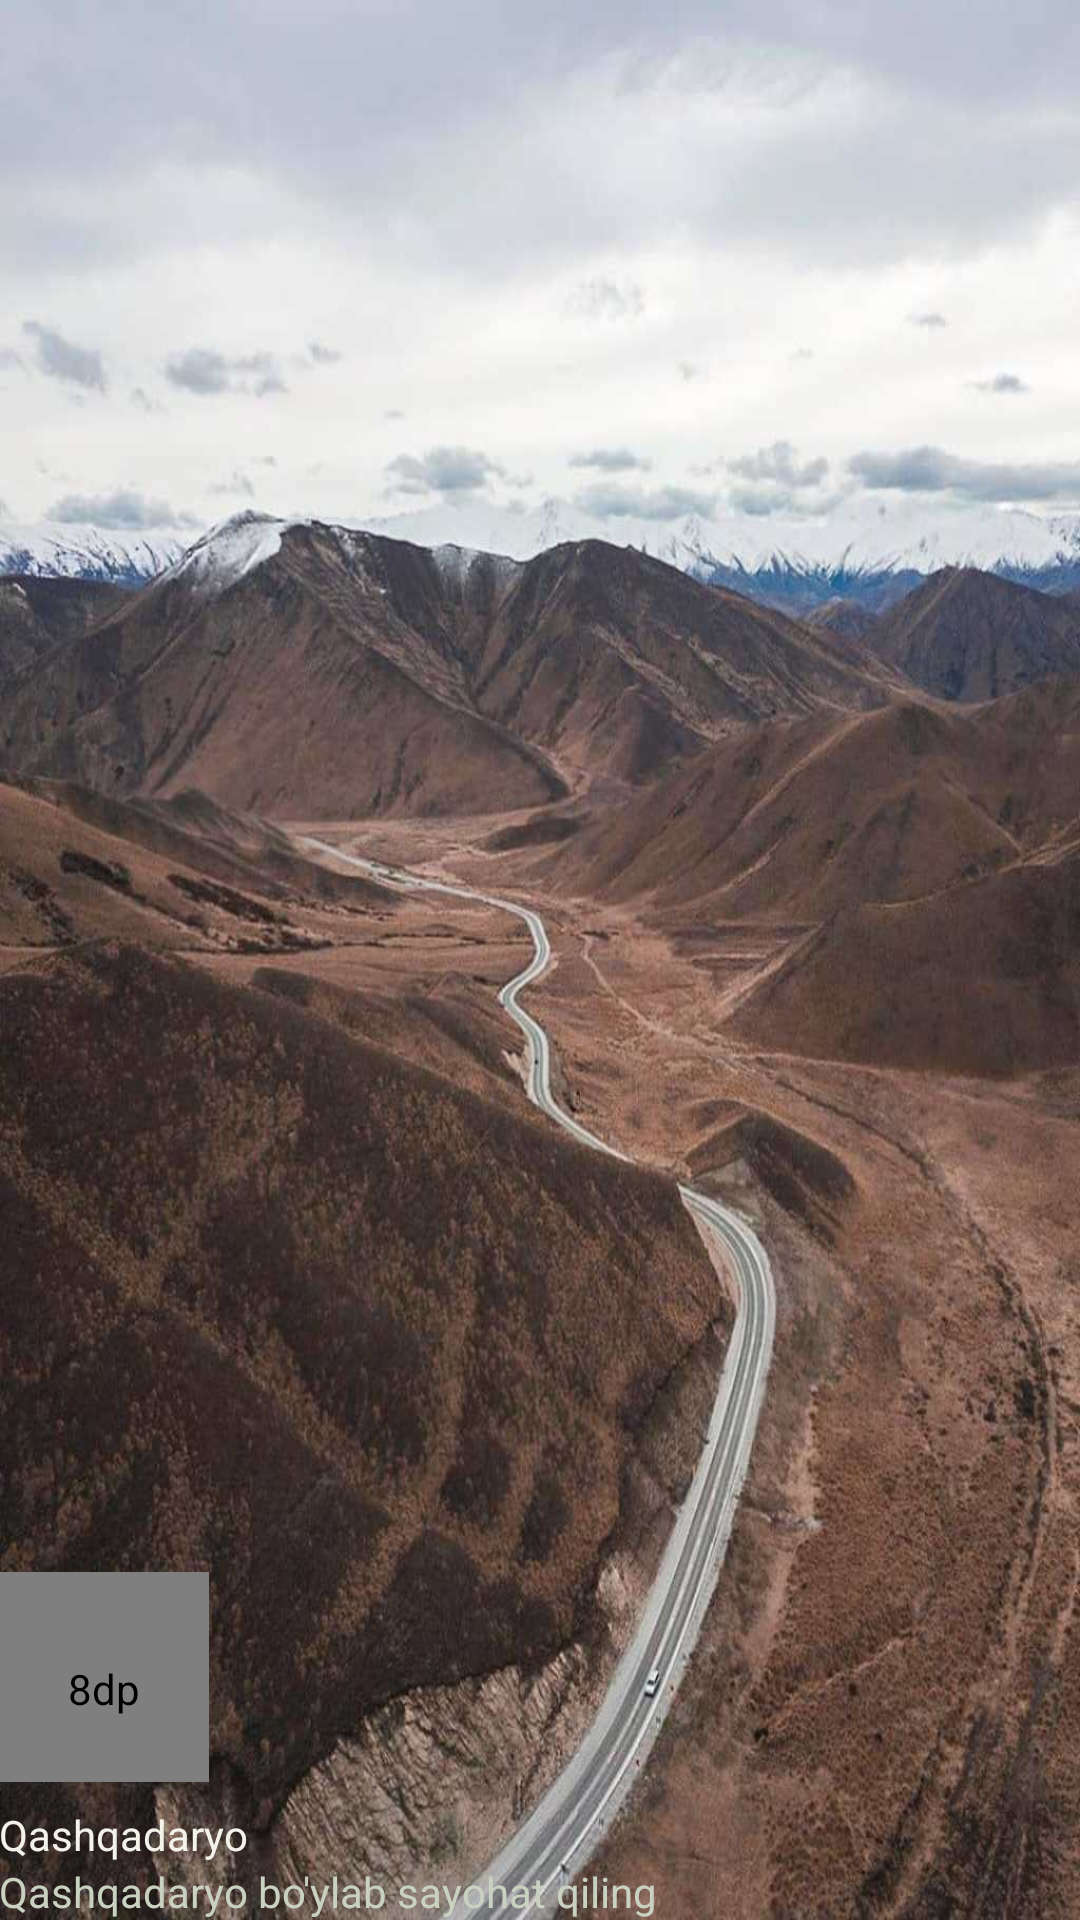

Reconstruct the res/layout file that produces this screen, plus the resources it refers to.
<!-- AndroidManifest.xml: application theme Theme.Shaxrizod -->
<!-- res/layout/nav_header_main.xml -->
<?xml version="1.0" encoding="utf-8"?>
<LinearLayout xmlns:android="http://schemas.android.com/apk/res/android"
    xmlns:app="http://schemas.android.com/apk/res-auto"
    android:layout_width="match_parent"
    android:layout_height="@dimen/nav_header_height"
    android:background="@drawable/draw"
    android:gravity="bottom"
    android:orientation="vertical"
    android:paddingLeft="@dimen/activity_horizontal_margin"
    android:paddingTop="@dimen/activity_vertical_margin"
    android:paddingRight="@dimen/activity_horizontal_margin"
    android:paddingBottom="@dimen/activity_vertical_margin"
    android:theme="@style/ThemeOverlay.AppCompat.Dark">

    <de.hdodenhof.circleimageview.CircleImageView
        android:id="@+id/imageView"
        android:layout_width="70dp"
        android:layout_height="70dp"
        app:civ_border_color="#3F51B5"
        app:civ_border_width="2dp"
        android:contentDescription="8dp"
        android:paddingTop="8dp"
        android:src="@drawable/qashqadaryo" />

    <TextView
        android:layout_width="match_parent"
        android:layout_height="wrap_content"
        android:paddingTop="8dp"
        android:textColor="#F4F3EB"
        android:text="Qashqadaryo"
        android:textAppearance="@style/TextAppearance.AppCompat.Body1" />

    <TextView
        android:id="@+id/textView"
        android:layout_width="wrap_content"
        android:layout_height="wrap_content"
        android:textColor="#C9D1C0"
        android:text="Qashqadaryo bo'ylab sayohat qiling" />
</LinearLayout>
<!-- resources referenced by this layout -->
<resources>
  <!-- drawable draw: jpg bitmap (drawable, 110023 bytes) -->
  <!-- drawable qashqadaryo: jpg bitmap (drawable, 74813 bytes) -->
  <style name="Theme.Shaxrizod" parent="Theme.MaterialComponents.DayNight.DarkActionBar">
          
          <item name="colorPrimary">@color/purple_500</item>
          <item name="colorPrimaryVariant">@color/purple_700</item>
          <item name="colorOnPrimary">@color/white</item>
          
          <item name="colorSecondary">@color/teal_200</item>
          <item name="colorSecondaryVariant">@color/teal_700</item>
          <item name="colorOnSecondary">@color/black</item>
          
          <item name="android:statusBarColor" tools:targetApi="l">?attr/colorPrimaryVariant</item>
          
      </style>
  <!-- not gathered from this repository: default colours our renderer supplied (Android Studio template values) -->
  <color name="purple_500">#FF6200EE</color>
  <color name="purple_700">#FF3700B3</color>
  <color name="teal_200">#FF03DAC5</color>
  <color name="teal_700">#FF018786</color>
  <color name="black">#FF000000</color>
  <color name="white">#FFFFFFFF</color>
</resources>
